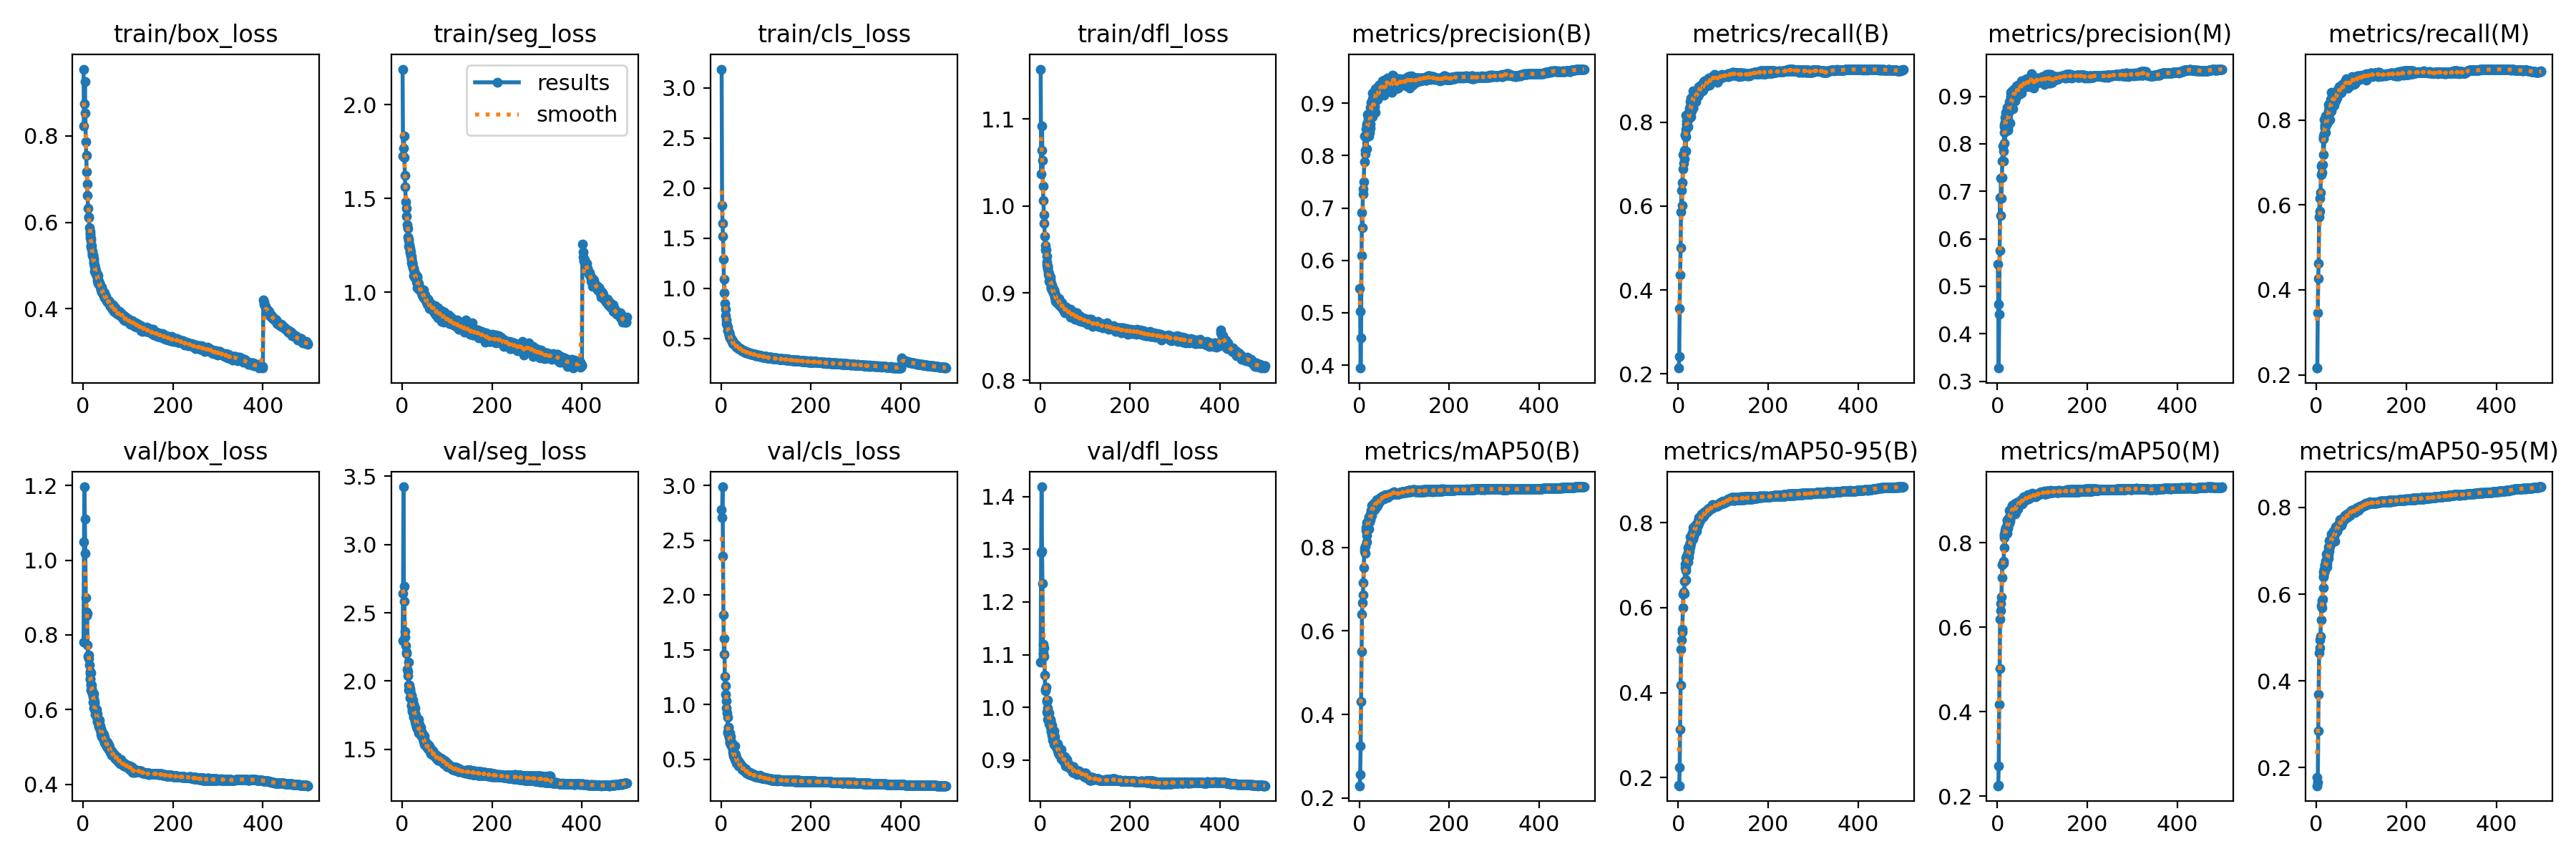

Source data for this figure (header and first rows):
epoch, time, train/box_loss, train/seg_loss, train/cls_loss, train/dfl_loss, metrics/precision(B), metrics/recall(B), metrics/mAP50(B), metrics/mAP50-95(B), metrics/precision(M), metrics/recall(M), metrics/mAP50(M), metrics/mAP50-95(M), val/box_loss, val/seg_loss, val/cls_loss, val/dfl_loss, lr/pg0, lr/pg1, lr/pg2
1, 64.61, 0.9547, 2.189, 3.189, 1.157, 0.5464, 0.2138, 0.2294, 0.1826, 0.546, 0.2159, 0.2249, 0.1783, 0.7803, 2.298, 2.781, 1.085, 0.003326, 0.003326, 0.003326
2, 127, 0.8228, 1.725, 1.824, 1.036, 0.503, 0.2417, 0.257, 0.181, 0.4619, 0.2165, 0.2254, 0.1584, 1.05, 2.643, 2.708, 1.294, 0.006646, 0.006646, 0.006646
3, 189.6, 0.8751, 1.769, 1.648, 1.064, 0.3944, 0.3564, 0.3242, 0.2246, 0.3279, 0.3454, 0.271, 0.1658, 1.197, 3.423, 2.988, 1.418, 0.009953, 0.009953, 0.009953
4, 252, 0.9256, 1.833, 1.522, 1.092, 0.4523, 0.436, 0.4316, 0.314, 0.4411, 0.4276, 0.4169, 0.2851, 1.111, 2.694, 2.356, 1.297, 0.009941, 0.009941, 0.009941
5, 313.3, 0.8523, 1.72, 1.292, 1.053, 0.609, 0.5013, 0.5512, 0.4178, 0.5754, 0.4628, 0.5026, 0.3692, 1.019, 2.583, 1.816, 1.235, 0.009921, 0.009921, 0.009921
6, 374.6, 0.7866, 1.621, 1.087, 1.023, 0.6918, 0.5868, 0.6394, 0.5014, 0.6871, 0.5714, 0.6193, 0.4652, 0.8987, 2.323, 1.458, 1.12, 0.009901, 0.009901, 0.009901
7, 436.6, 0.755, 1.561, 0.9527, 1.006, 0.6623, 0.6376, 0.667, 0.5235, 0.6486, 0.6167, 0.6397, 0.4767, 0.8621, 2.364, 1.602, 1.103, 0.009881, 0.009881, 0.009881
8, 497.8, 0.7175, 1.481, 0.8463, 0.99, 0.7369, 0.6007, 0.6862, 0.5421, 0.7282, 0.5852, 0.6566, 0.495, 0.8518, 2.258, 1.258, 1.097, 0.009861, 0.009861, 0.009861
9, 558.9, 0.6886, 1.447, 0.7884, 0.9799, 0.7263, 0.6552, 0.7157, 0.5487, 0.686, 0.6285, 0.6716, 0.5032, 0.8565, 2.204, 1.172, 1.113, 0.009842, 0.009842, 0.009842
10, 619.6, 0.6628, 1.407, 0.7242, 0.9651, 0.7497, 0.6881, 0.7519, 0.5993, 0.7288, 0.6721, 0.7182, 0.5411, 0.7739, 2.21, 1.092, 1.061, 0.009822, 0.009822, 0.009822
11, 681.5, 0.6317, 1.358, 0.6852, 0.955, 0.7886, 0.7224, 0.7904, 0.6313, 0.7639, 0.6921, 0.7477, 0.5742, 0.7428, 2.087, 1.033, 1.032, 0.009802, 0.009802, 0.009802
12, 742.2, 0.6132, 1.34, 0.6441, 0.9493, 0.8371, 0.7015, 0.7984, 0.6366, 0.795, 0.6768, 0.7516, 0.5686, 0.7364, 2.037, 0.9699, 1.034, 0.009782, 0.009782, 0.009782
13, 803.8, 0.61, 1.296, 0.6292, 0.9501, 0.8034, 0.7118, 0.7855, 0.6338, 0.7848, 0.6943, 0.756, 0.5845, 0.747, 2.069, 0.9226, 1.039, 0.009762, 0.009762, 0.009762
14, 864.4, 0.5877, 1.285, 0.6074, 0.9421, 0.8102, 0.7328, 0.8025, 0.6615, 0.7637, 0.6949, 0.7522, 0.5882, 0.7193, 2.141, 0.8833, 1.011, 0.009743, 0.009743, 0.009743
15, 925.8, 0.579, 1.277, 0.5769, 0.9361, 0.8512, 0.7678, 0.8474, 0.7027, 0.836, 0.7579, 0.8219, 0.6518, 0.6802, 1.933, 0.7496, 0.991, 0.009723, 0.009723, 0.009723
16, 1047, 0.5716, 1.254, 0.5704, 0.9306, 0.8432, 0.7652, 0.8282, 0.6878, 0.8403, 0.7556, 0.8134, 0.64, 0.682, 1.932, 0.7909, 0.9939, 0.009703, 0.009703, 0.009703
15, 126, 0.5741, 1.244, 0.5738, 0.9323, 0.8352, 0.7706, 0.8413, 0.6937, 0.8241, 0.7631, 0.817, 0.6419, 0.6963, 1.972, 0.7364, 1.013, 0.009723, 0.009723, 0.009723
17, 1161, 0.5632, 1.236, 0.5535, 0.9281, 0.8584, 0.8165, 0.8589, 0.7182, 0.8446, 0.8019, 0.8304, 0.6572, 0.6518, 1.931, 0.7009, 0.9766, 0.009683, 0.009683, 0.009683
16, 245.6, 0.5649, 1.249, 0.5668, 0.9311, 0.8127, 0.7309, 0.8131, 0.6661, 0.8011, 0.7191, 0.7881, 0.6146, 0.7016, 1.972, 0.7906, 0.9995, 0.009703, 0.009703, 0.009703
18, 1280, 0.5469, 1.209, 0.5359, 0.9246, 0.8396, 0.7965, 0.8508, 0.706, 0.8269, 0.7861, 0.8284, 0.6573, 0.6683, 1.876, 0.7149, 0.991, 0.009663, 0.009663, 0.009663
17, 363.2, 0.557, 1.227, 0.5544, 0.928, 0.861, 0.7826, 0.8411, 0.6948, 0.8549, 0.7677, 0.8211, 0.6494, 0.699, 1.944, 0.7202, 1.014, 0.009683, 0.009683, 0.009683
19, 1398, 0.5464, 1.216, 0.5282, 0.9225, 0.8692, 0.7944, 0.8572, 0.7205, 0.8549, 0.783, 0.8337, 0.6654, 0.6562, 1.888, 0.6653, 0.9765, 0.009644, 0.009644, 0.009644
18, 482, 0.543, 1.219, 0.5269, 0.9216, 0.8781, 0.7872, 0.8557, 0.7137, 0.866, 0.7815, 0.8336, 0.6676, 0.6647, 1.93, 0.7091, 0.987, 0.009663, 0.009663, 0.009663
20, 1514, 0.5273, 1.156, 0.5017, 0.9133, 0.8742, 0.8036, 0.8632, 0.72, 0.8529, 0.7855, 0.8283, 0.661, 0.642, 1.898, 0.6522, 0.977, 0.009624, 0.009624, 0.009624
19, 600, 0.5383, 1.196, 0.5134, 0.9197, 0.8542, 0.8028, 0.8616, 0.7114, 0.848, 0.7895, 0.837, 0.6543, 0.6647, 1.888, 0.7361, 0.9893, 0.009644, 0.009644, 0.009644
21, 1632, 0.5223, 1.178, 0.4999, 0.9141, 0.8586, 0.817, 0.8592, 0.7233, 0.8518, 0.8099, 0.8427, 0.6752, 0.6488, 1.822, 0.6576, 0.9768, 0.009604, 0.009604, 0.009604
20, 716.1, 0.5323, 1.194, 0.5115, 0.921, 0.8588, 0.8131, 0.8639, 0.7231, 0.8377, 0.7953, 0.8318, 0.6608, 0.6442, 1.894, 0.6492, 0.9686, 0.009624, 0.009624, 0.009624
22, 1750, 0.5224, 1.152, 0.494, 0.915, 0.8801, 0.8057, 0.8738, 0.7408, 0.8761, 0.793, 0.8554, 0.692, 0.6202, 1.794, 0.6301, 0.9627, 0.009584, 0.009584, 0.009584
21, 834.5, 0.5256, 1.177, 0.4984, 0.9158, 0.8381, 0.7889, 0.8439, 0.707, 0.8319, 0.7706, 0.8232, 0.6588, 0.6443, 1.816, 0.7085, 0.9777, 0.009604, 0.009604, 0.009604
23, 1868, 0.5131, 1.145, 0.4872, 0.9123, 0.8772, 0.8113, 0.8707, 0.7268, 0.8619, 0.7967, 0.8491, 0.6797, 0.6289, 1.777, 0.627, 0.9747, 0.009564, 0.009564, 0.009564
22, 951.9, 0.5242, 1.156, 0.4904, 0.9181, 0.8793, 0.8086, 0.8707, 0.7291, 0.8506, 0.8055, 0.8508, 0.6791, 0.6344, 1.82, 0.6546, 0.9734, 0.009584, 0.009584, 0.009584
24, 1985, 0.5081, 1.13, 0.4738, 0.9099, 0.861, 0.8136, 0.8664, 0.7335, 0.8504, 0.8021, 0.8451, 0.6769, 0.6195, 1.861, 0.6211, 0.965, 0.009545, 0.009545, 0.009545
23, 1069, 0.5163, 1.156, 0.4813, 0.9138, 0.8444, 0.8225, 0.8615, 0.72, 0.8317, 0.8073, 0.8357, 0.6633, 0.6431, 1.853, 0.6239, 0.9773, 0.009564, 0.009564, 0.009564
25, 2103, 0.4993, 1.126, 0.4658, 0.9069, 0.8846, 0.8273, 0.8781, 0.7479, 0.8674, 0.8139, 0.8528, 0.6913, 0.6149, 1.828, 0.5922, 0.9663, 0.009525, 0.009525, 0.009525
24, 1186, 0.5051, 1.133, 0.4689, 0.9069, 0.8521, 0.8107, 0.8701, 0.7392, 0.8282, 0.7918, 0.8348, 0.6716, 0.6037, 1.836, 0.6491, 0.9536, 0.009545, 0.009545, 0.009545
26, 2220, 0.5016, 1.122, 0.4738, 0.9096, 0.8823, 0.811, 0.8764, 0.7431, 0.8696, 0.7982, 0.8467, 0.6828, 0.6217, 1.822, 0.601, 0.9657, 0.009505, 0.009505, 0.009505
25, 1304, 0.4977, 1.119, 0.4584, 0.9054, 0.8917, 0.8331, 0.8795, 0.7453, 0.8734, 0.8142, 0.8517, 0.6908, 0.6044, 1.747, 0.5886, 0.9536, 0.009525, 0.009525, 0.009525
27, 2337, 0.4925, 1.102, 0.4565, 0.9061, 0.8866, 0.8229, 0.8775, 0.7461, 0.8737, 0.8059, 0.8497, 0.6916, 0.5958, 1.796, 0.5811, 0.9581, 0.009485, 0.009485, 0.009485
26, 1421, 0.4869, 1.09, 0.449, 0.9038, 0.9016, 0.8366, 0.8883, 0.7538, 0.8888, 0.821, 0.8616, 0.7025, 0.5997, 1.733, 0.565, 0.9476, 0.009505, 0.009505, 0.009505
28, 2457, 0.4857, 1.094, 0.4528, 0.903, 0.9005, 0.8132, 0.8818, 0.7513, 0.8865, 0.8015, 0.8568, 0.6987, 0.5871, 1.768, 0.5602, 0.9519, 0.009465, 0.009465, 0.009465
27, 1540, 0.4908, 1.08, 0.4459, 0.9056, 0.8995, 0.8495, 0.9015, 0.7671, 0.8814, 0.8366, 0.8768, 0.7084, 0.5879, 1.736, 0.5272, 0.9427, 0.009485, 0.009485, 0.009485
29, 2573, 0.4795, 1.101, 0.4426, 0.9003, 0.9196, 0.8333, 0.8971, 0.77, 0.908, 0.8282, 0.8798, 0.7234, 0.5961, 1.732, 0.5199, 0.9492, 0.009446, 0.009446, 0.009446
28, 1658, 0.4834, 1.084, 0.4473, 0.9055, 0.8824, 0.8576, 0.8881, 0.766, 0.8441, 0.8295, 0.8509, 0.7052, 0.5918, 1.803, 0.5376, 0.9373, 0.009465, 0.009465, 0.009465
30, 2692, 0.4765, 1.074, 0.436, 0.8988, 0.9085, 0.8319, 0.8897, 0.7699, 0.899, 0.8242, 0.8712, 0.7232, 0.5814, 1.69, 0.5496, 0.9419, 0.009426, 0.009426, 0.009426
29, 1776, 0.4812, 1.102, 0.4418, 0.9008, 0.8969, 0.8462, 0.8931, 0.761, 0.8878, 0.8366, 0.8736, 0.7086, 0.5918, 1.706, 0.527, 0.9517, 0.009446, 0.009446, 0.009446
31, 2808, 0.4782, 1.085, 0.4397, 0.9034, 0.9112, 0.8533, 0.8963, 0.7759, 0.8998, 0.8365, 0.8728, 0.7206, 0.5678, 1.684, 0.4957, 0.9292, 0.009406, 0.009406, 0.009406
30, 1895, 0.4812, 1.092, 0.4405, 0.9005, 0.8742, 0.8267, 0.8885, 0.7599, 0.8724, 0.8017, 0.8667, 0.711, 0.6012, 1.75, 0.6191, 0.955, 0.009426, 0.009426, 0.009426
32, 2926, 0.4652, 1.053, 0.4259, 0.8946, 0.8918, 0.8333, 0.8922, 0.7623, 0.8847, 0.8254, 0.8751, 0.7151, 0.588, 1.712, 0.5464, 0.9442, 0.009386, 0.009386, 0.009386
31, 2012, 0.4798, 1.086, 0.4385, 0.9021, 0.8958, 0.8387, 0.89, 0.765, 0.8913, 0.8192, 0.8669, 0.7166, 0.5756, 1.713, 0.5308, 0.9379, 0.009406, 0.009406, 0.009406
33, 3045, 0.4637, 1.049, 0.4162, 0.8964, 0.9159, 0.8736, 0.9061, 0.7892, 0.907, 0.8656, 0.8882, 0.7387, 0.571, 1.652, 0.4676, 0.9355, 0.009366, 0.009366, 0.009366
32, 2129, 0.4718, 1.065, 0.4313, 0.8983, 0.8894, 0.8628, 0.9033, 0.7753, 0.875, 0.8491, 0.8779, 0.7196, 0.5686, 1.66, 0.5109, 0.9365, 0.009386, 0.009386, 0.009386
34, 3164, 0.4682, 1.076, 0.4227, 0.8978, 0.8932, 0.8624, 0.9013, 0.783, 0.8973, 0.8349, 0.8796, 0.7287, 0.5653, 1.71, 0.5081, 0.9339, 0.009347, 0.009347, 0.009347
33, 2247, 0.4762, 1.085, 0.4306, 0.9006, 0.9155, 0.8345, 0.897, 0.7732, 0.9121, 0.8224, 0.8795, 0.7253, 0.576, 1.711, 0.5139, 0.9318, 0.009366, 0.009366, 0.009366
35, 3281, 0.4609, 1.047, 0.4184, 0.8952, 0.8821, 0.8684, 0.9004, 0.7791, 0.8998, 0.8384, 0.8831, 0.7278, 0.5569, 1.664, 0.479, 0.932, 0.009327, 0.009327, 0.009327
34, 2364, 0.4581, 1.024, 0.4132, 0.8907, 0.8948, 0.8501, 0.8905, 0.7684, 0.8741, 0.8419, 0.8673, 0.72, 0.5692, 1.685, 0.5134, 0.9308, 0.009347, 0.009347, 0.009347
36, 3398, 0.458, 1.026, 0.415, 0.8958, 0.9109, 0.8697, 0.9059, 0.7805, 0.8914, 0.8532, 0.8787, 0.7266, 0.5712, 1.717, 0.4821, 0.9322, 0.009307, 0.009307, 0.009307
35, 2482, 0.4586, 1.052, 0.4124, 0.8952, 0.9113, 0.8679, 0.9042, 0.7883, 0.9039, 0.8561, 0.8833, 0.735, 0.5553, 1.685, 0.4965, 0.9235, 0.009327, 0.009327, 0.009327
37, 3516, 0.4572, 1.047, 0.4121, 0.8932, 0.9136, 0.8627, 0.908, 0.7904, 0.9036, 0.8535, 0.8921, 0.7399, 0.5516, 1.621, 0.4626, 0.928, 0.009287, 0.009287, 0.009287
36, 2599, 0.4601, 1.024, 0.415, 0.8939, 0.9273, 0.8558, 0.9022, 0.7813, 0.9142, 0.8425, 0.8833, 0.7317, 0.5543, 1.647, 0.4877, 0.9297, 0.009307, 0.009307, 0.009307
38, 3634, 0.4501, 1.021, 0.4031, 0.8902, 0.9251, 0.8678, 0.9106, 0.7931, 0.9145, 0.853, 0.8863, 0.7448, 0.5453, 1.622, 0.4617, 0.9196, 0.009267, 0.009267, 0.009267
... 756 more rows
